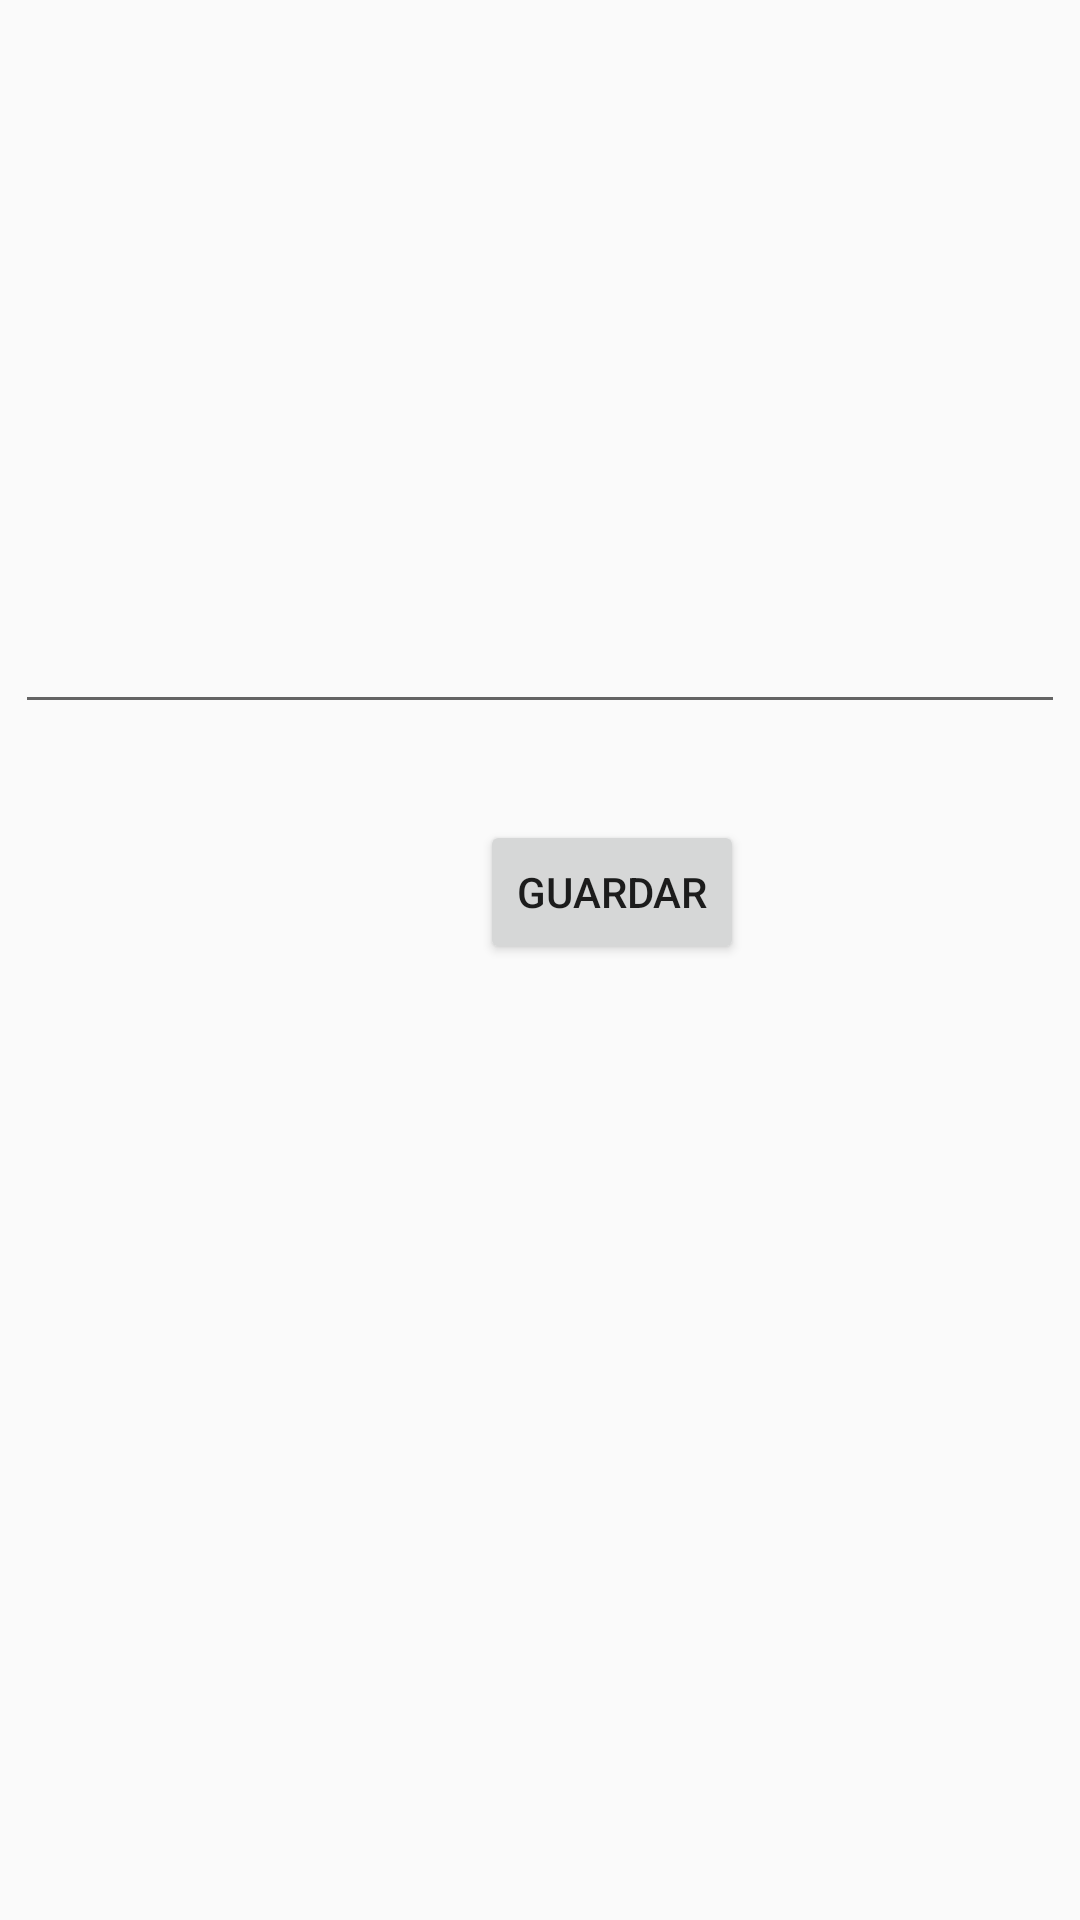

The Android layout XML behind this screen, and the referenced resources:
<!-- AndroidManifest.xml: application theme AppTheme -->
<!-- res/layout/activity_all_words.xml -->
<?xml version="1.0" encoding="utf-8"?>
<androidx.constraintlayout.widget.ConstraintLayout xmlns:android="http://schemas.android.com/apk/res/android"
    xmlns:app="http://schemas.android.com/apk/res-auto"
    xmlns:tools="http://schemas.android.com/tools"
    android:layout_width="match_parent"
    android:layout_height="match_parent"
    tools:context=".AllWordsActivity">

    <EditText
        android:id="@+id/tvPalabra"
        android:layout_width="match_parent"
        android:layout_height="wrap_content"
        android:layout_marginStart="5dp"
        android:layout_marginTop="200dp"
        android:layout_marginEnd="5dp"
        android:gravity="center_horizontal"
        app:layout_constraintEnd_toEndOf="parent"
        app:layout_constraintStart_toStartOf="parent"
        app:layout_constraintTop_toTopOf="parent" />
    <Button
        android:text="guardar"
        android:layout_width="wrap_content"
        android:layout_height="wrap_content"
        android:id="@+id/buEstabien" android:layout_marginTop="32dp"
        app:layout_constraintTop_toBottomOf="@+id/tvPalabra" app:layout_constraintStart_toStartOf="parent"
        android:layout_marginStart="160dp"/>

</androidx.constraintlayout.widget.ConstraintLayout>
<!-- resources referenced by this layout -->
<resources>
  <style name="AppTheme" parent="Theme.AppCompat.Light.DarkActionBar">
          
          <item name="colorPrimary">@color/colorPrimary</item>
          <item name="colorPrimaryDark">@color/colorPrimaryDark</item>
          <item name="colorAccent">@color/colorAccent</item>
  
  </style>
  <!-- not gathered from this repository: default colours our renderer supplied (Android Studio template values) -->
  <color name="colorPrimary">#FF6200EE</color>
  <color name="colorPrimaryDark">#FF3700B3</color>
  <color name="colorAccent">#FF03DAC5</color>
</resources>
